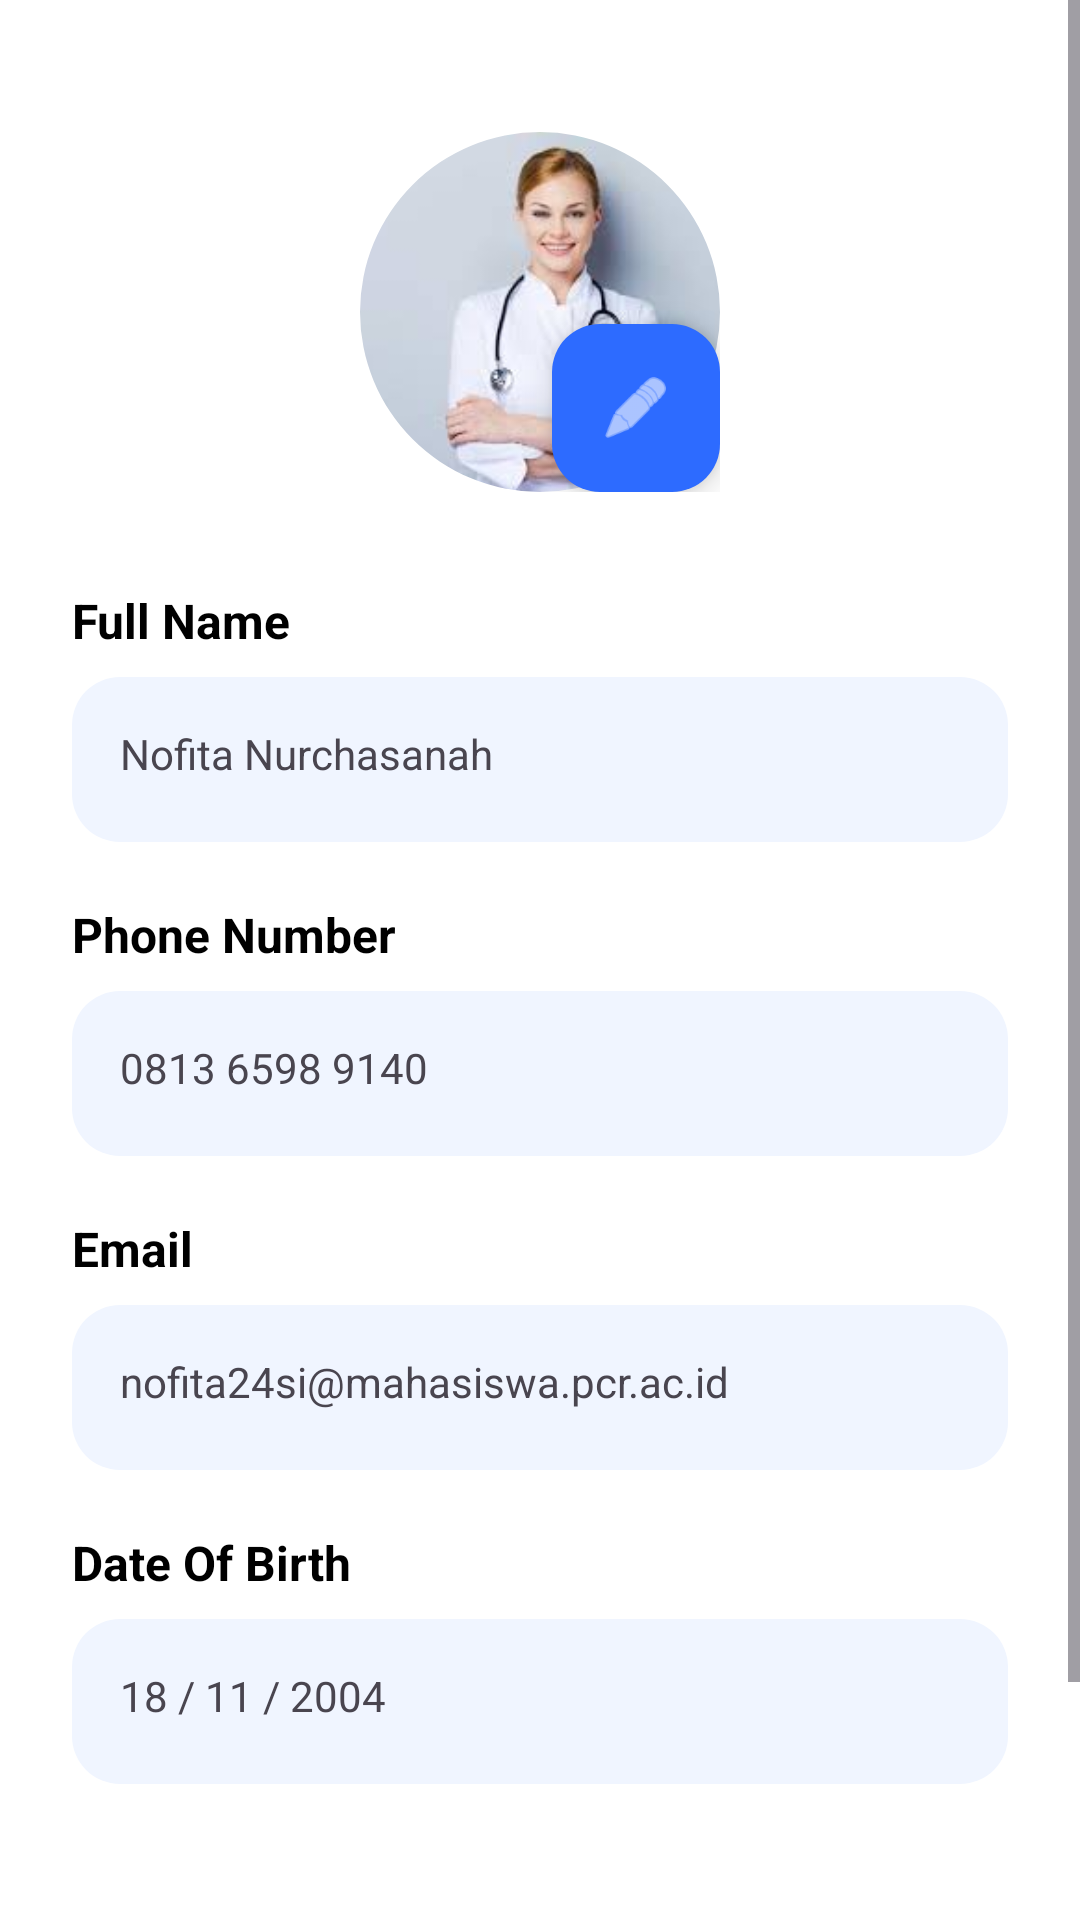

Produce the Android XML layout that renders to this screen, including the resource entries it uses.
<!-- AndroidManifest.xml: application theme Theme.Nopiswirl -->
<!-- res/layout/fragment_profile.xml -->
<?xml version="1.0" encoding="utf-8"?>
<ScrollView xmlns:android="http://schemas.android.com/apk/res/android"
    xmlns:app="http://schemas.android.com/apk/res-auto"
    android:layout_width="match_parent"
    android:layout_height="match_parent"
    android:background="#FFFFFF">

    <LinearLayout
        android:layout_width="match_parent"
        android:layout_height="wrap_content"
        android:gravity="center_horizontal"
        android:orientation="vertical"
        android:padding="24dp">

        <FrameLayout
            android:layout_width="120dp"
            android:layout_height="120dp"
            android:layout_marginTop="20dp"
            android:layout_marginBottom="32dp">

            <com.google.android.material.imageview.ShapeableImageView
                android:id="@+id/imgProfile"
                android:layout_width="match_parent"
                android:layout_height="match_parent"
                android:scaleType="centerCrop"
                android:src="@drawable/dokter"
                app:shapeAppearanceOverlay="@style/CircleImage" />

            <com.google.android.material.floatingactionbutton.FloatingActionButton
                android:layout_width="wrap_content"
                android:layout_height="wrap_content"
                android:layout_gravity="bottom|end"
                app:backgroundTint="#2D6BFF"
                app:fabSize="mini"
                app:srcCompat="@android:drawable/ic_menu_edit"
                app:tint="#FFFFFF" />
        </FrameLayout>

        
        <TextView
            style="@style/LabelStyle"
            android:text="Full Name" />

        <TextView
            style="@style/InputStyle"
            android:text="Nofita Nurchasanah"
            android:padding="16dp"
            android:background="@drawable/bg_input_field" />

        
        <TextView
            style="@style/LabelStyle"
            android:text="Phone Number" />

        <TextView
            style="@style/InputStyle"
            android:text="0813 6598 9140"
            android:padding="16dp"
            android:background="@drawable/bg_input_field" />

        
        <TextView
            style="@style/LabelStyle"
            android:text="Email" />

        <TextView
            style="@style/InputStyle"
            android:text="nofita24si@mahasiswa.pcr.ac.id"
            android:padding="16dp"
            android:background="@drawable/bg_input_field" />

        
        <TextView
            style="@style/LabelStyle"
            android:text="Date Of Birth" />

        <TextView
            style="@style/InputStyle"
            android:text="18 / 11 / 2004"
            android:padding="16dp"
            android:background="@drawable/bg_input_field" />

        <Button
            android:layout_width="match_parent"
            android:layout_height="60dp"
            android:layout_marginTop="32dp"
            android:backgroundTint="#2D6BFF"
            android:text="Update Profile"
            android:textAllCaps="false"
            android:textSize="18sp"
            android:textStyle="bold"
            app:cornerRadius="30dp" />

    </LinearLayout>
</ScrollView>
<!-- resources referenced by this layout -->
<resources>
  <!-- drawable bg_input_field (drawable) -->
  <?xml version="1.0" encoding="utf-8"?>
  <shape xmlns:android="http://schemas.android.com/apk/res/android">
      <solid android:color="#F0F5FF" /> <corners android:radius="16dp" />
  </shape>
  <!-- drawable dokter: jpg bitmap (drawable, 4506 bytes) -->
  <style name="CircleImage">
          <item name="cornerSize">50%</item>
      </style>
  <style name="InputStyle">
          <item name="android:layout_width">match_parent</item>
          <item name="android:layout_height">55dp</item>
          <item name="android:background">@drawable/bg_input_field</item>
          <item name="android:paddingHorizontal">16dp</item>
          <item name="android:layout_marginBottom">20dp</item>
          <item name="android:textColorHint">#2D6BFF</item>
      </style>
  <style name="LabelStyle">
          Kalimat Label
          <item name="android:layout_width">match_parent</item>
          <item name="android:layout_height">wrap_content</item>
          <item name="android:textSize">16sp</item>
          <item name="android:textStyle">bold</item>
          <item name="android:textColor">#000000</item>
          <item name="android:layout_marginBottom">8dp</item>
      </style>
  <style name="Theme.Nopiswirl" parent="Base.Theme.Nopiswirl" />
  <style name="Base.Theme.Nopiswirl" parent="Theme.Material3.DayNight.NoActionBar">
          
          
      </style>
</resources>
